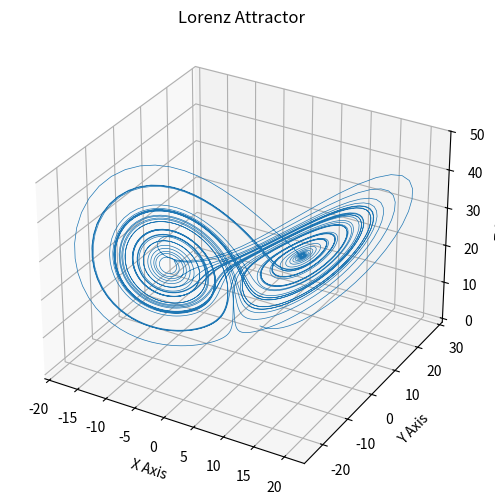
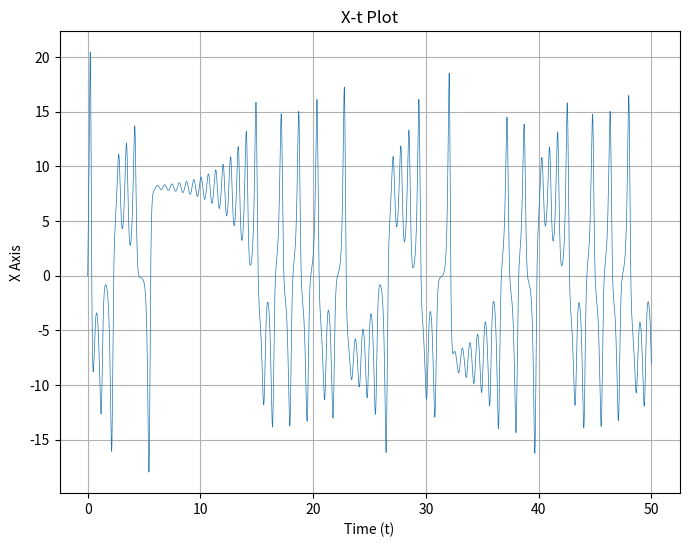
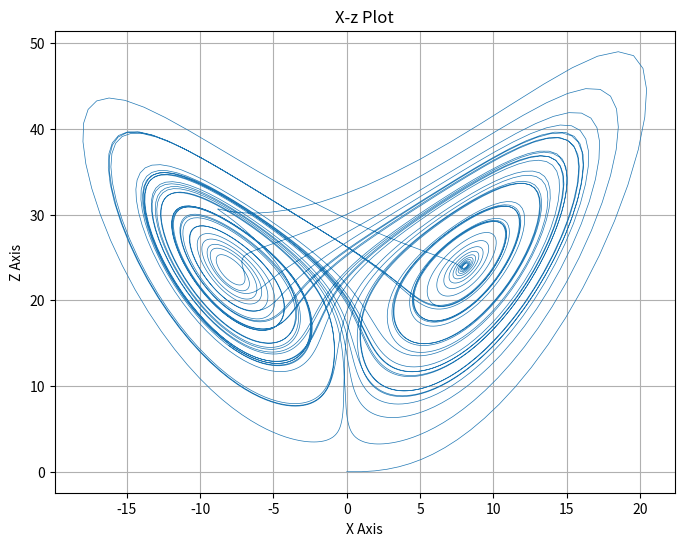
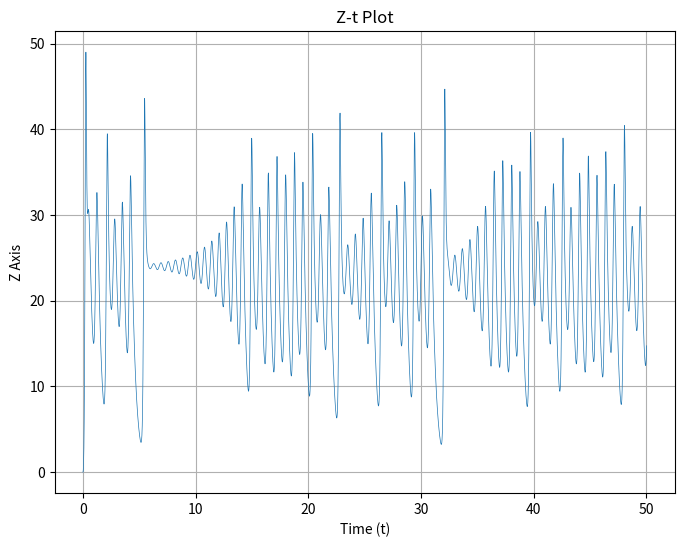
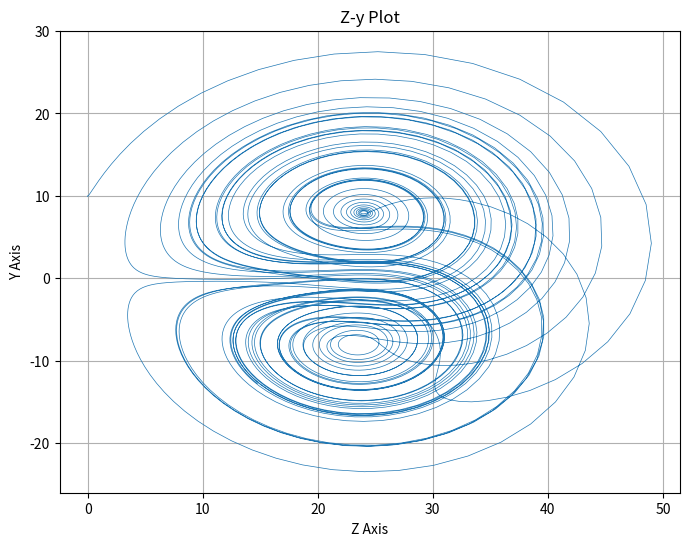
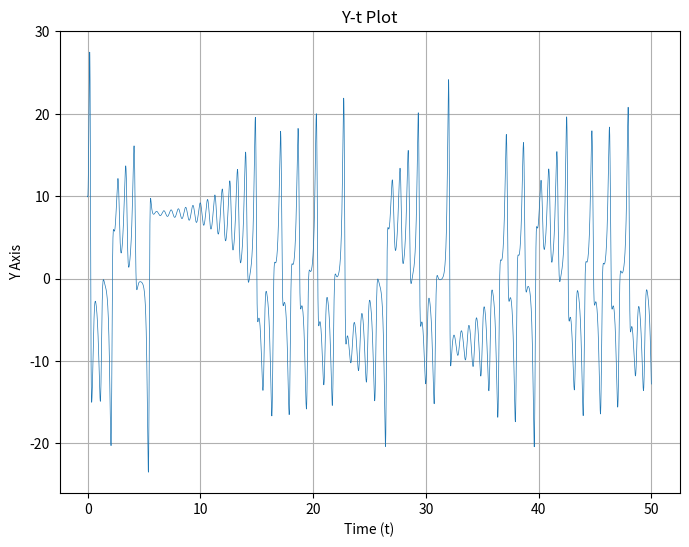
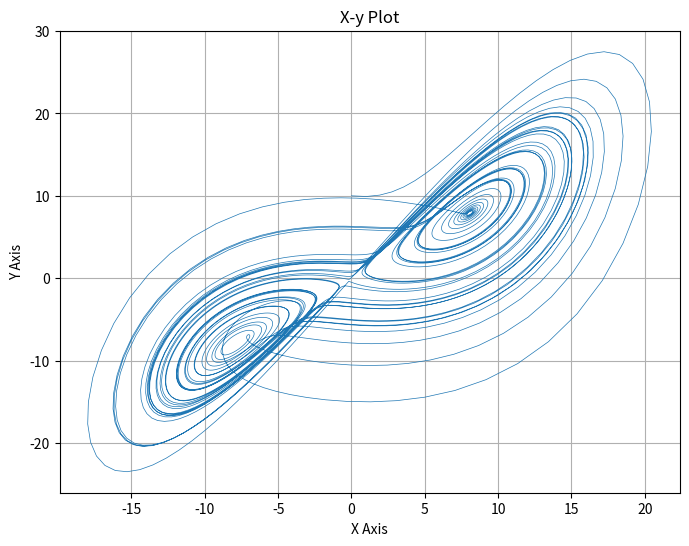

Generate these figures, in order, with matplotlib:

import os
import matplotlib.pyplot as plt
import numpy as np

os.makedirs(
    f"./imgs/",
    exist_ok=True
)

def lorenz(
        xyzth, 
        theta, 
        s=10., 
        r=24.74, 
        b=2.6666667, 
        f=2.5
    ) -> np.array:

    x, y, z = xyzth
    x_dot = s * (y - x) + f * np.cos(theta)
    y_dot = r * x - y - x * z + f * np.sin(theta)
    z_dot = x * y - b * z

    return np.array(
        [x_dot, y_dot, z_dot]
    )

pi = np.pi
dt = 0.01
num_steps = 5001
theta = 45 / 180 * np.pi
xyzs = np.empty((num_steps + 1, 3))
xyzs[0] = (0., 10., 0.)

for i in range(num_steps):
    theta = theta + pi * dt / 180
    xyzs[i + 1] = xyzs[i] + lorenz(xyzs[i], theta) * dt

# Plot 3D Lorenz Attractor
fig = plt.figure(figsize=(8, 6), dpi=400)
ax = fig.add_subplot(111, projection='3d')
ax.plot(*xyzs.T[0:3], lw=0.5)
ax.set_xlabel("X Axis")
ax.set_ylabel("Y Axis")
ax.set_zlabel("Z Axis")
ax.set_title("Lorenz Attractor")
plt.savefig("./imgs/lorenz_attractor_3d.jpg")
plt.close()

# Plot X-t
plt.figure(figsize=(8, 6), dpi=400)
plt.plot(dt * np.arange(num_steps + 1), xyzs[:, 0], lw=0.5)
plt.grid("--")
plt.xlabel("Time (t)")
plt.ylabel("X Axis")
plt.title("X-t Plot")
plt.savefig("./imgs/x_t_plot.jpg")
plt.close()

# Plot X-z
plt.figure(figsize=(8, 6), dpi=400)
plt.plot(xyzs[:, 0], xyzs[:, 2], lw=0.5)
plt.grid("--")
plt.xlabel("X Axis")
plt.ylabel("Z Axis")
plt.title("X-z Plot")
plt.savefig("./imgs/x_z_plot.jpg")
plt.close()

# Plot Z-t
plt.figure(figsize=(8, 6), dpi=400)
plt.plot(dt * np.arange(num_steps + 1), xyzs[:, 2], lw=0.5)
plt.grid("--")
plt.xlabel("Time (t)")
plt.ylabel("Z Axis")
plt.title("Z-t Plot")
plt.savefig("./imgs/z_t_plot.jpg")
plt.close()

# Plot Z-y
plt.figure(figsize=(8, 6), dpi=400)
plt.plot(xyzs[:, 2], xyzs[:, 1], lw=0.5)
plt.grid("--")
plt.xlabel("Z Axis")
plt.ylabel("Y Axis")
plt.title("Z-y Plot")
plt.savefig("./imgs/z_y_plot.jpg")
plt.close()

# Plot Y-t
plt.figure(figsize=(8, 6), dpi=400)
plt.plot(dt * np.arange(num_steps + 1), xyzs[:, 1], lw=0.5)
plt.grid("--")
plt.xlabel("Time (t)")
plt.ylabel("Y Axis")
plt.title("Y-t Plot")
plt.savefig("./imgs/y_t_plot.jpg")
plt.close()

# Plot X-y
plt.figure(figsize=(8, 6), dpi=400)
plt.plot(xyzs[:, 0], xyzs[:, 1], lw=0.5)
plt.grid("--")
plt.xlabel("X Axis")
plt.ylabel("Y Axis")
plt.title("X-y Plot")
plt.savefig("./imgs/x_y_plot.jpg")
plt.close()
